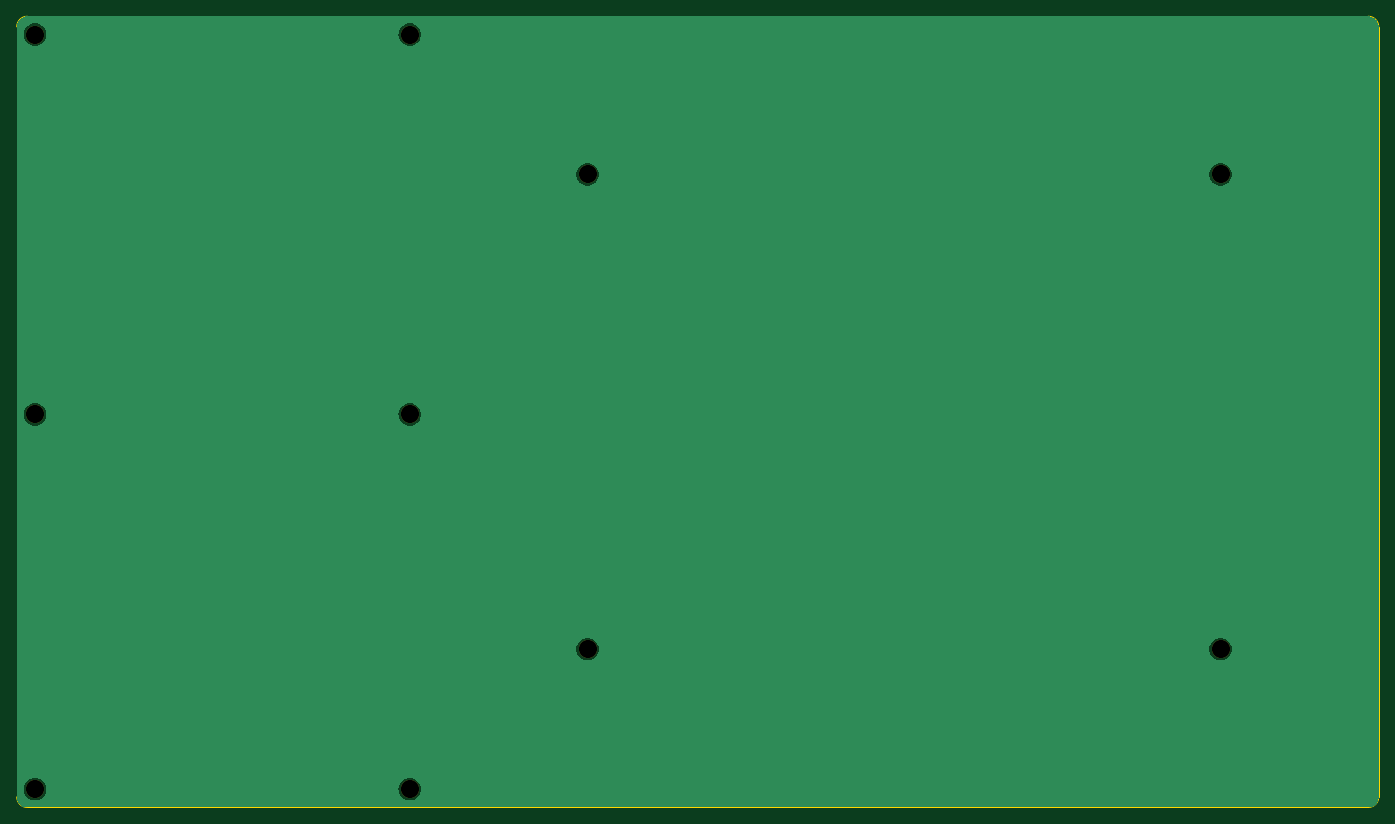
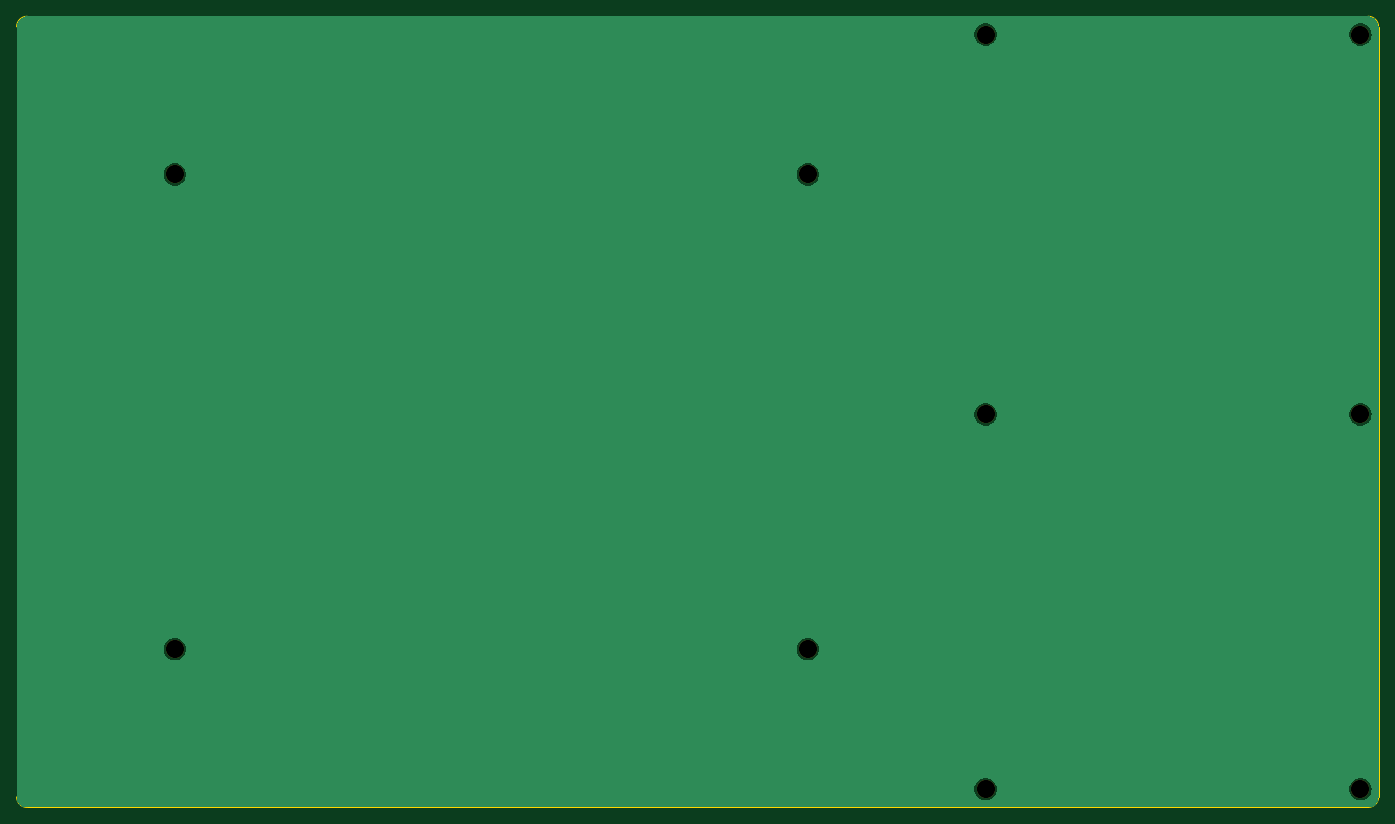
Circuit board: 11 layer files. Board 164.0 x 95.2 mm.
- bottom_copper: TPS-B_Cu.gbr (20829 bytes)
- bottom_mask: TPS-B_Mask.gbr (895 bytes)
- paste: TPS-B_Paste.gbr (446 bytes)
- bottom_silk: TPS-B_Silkscreen.gbr (447 bytes)
- outline: TPS-Edge_Cuts.gbr (978 bytes)
- top_copper: TPS-F_Cu.gbr (20829 bytes)
- top_mask: TPS-F_Mask.gbr (895 bytes)
- paste: TPS-F_Paste.gbr (446 bytes)
- top_silk: TPS-F_Silkscreen.gbr (447 bytes)
- drill: TPS-NPTH.drl (492 bytes)
- drill: TPS-PTH.drl (268 bytes)

=== bottom_copper: TPS-B_Cu.gbr (20829 bytes, source omitted) ===
=== bottom_mask: TPS-B_Mask.gbr ===
%TF.GenerationSoftware,KiCad,Pcbnew,7.0.5*%
%TF.CreationDate,2024-09-25T00:15:13+08:00*%
%TF.ProjectId,TPS,5450532e-6b69-4636-9164-5f7063625858,rev?*%
%TF.SameCoordinates,Original*%
%TF.FileFunction,Soldermask,Bot*%
%TF.FilePolarity,Negative*%
%FSLAX46Y46*%
G04 Gerber Fmt 4.6, Leading zero omitted, Abs format (unit mm)*
G04 Created by KiCad (PCBNEW 7.0.5) date 2024-09-25 00:15:13*
%MOMM*%
%LPD*%
G01*
G04 APERTURE LIST*
%ADD10C,2.200000*%
G04 APERTURE END LIST*
D10*
%TO.C,H4*%
X183375000Y-105200000D03*
%TD*%
%TO.C,H10*%
X85775000Y-76936000D03*
%TD*%
%TO.C,H7*%
X85775000Y-31200000D03*
%TD*%
%TO.C,H1*%
X107175000Y-48050000D03*
%TD*%
%TO.C,H2*%
X107175000Y-105200000D03*
%TD*%
%TO.C,H6*%
X40661000Y-31200000D03*
%TD*%
%TO.C,H3*%
X183375000Y-48050000D03*
%TD*%
%TO.C,H9*%
X40661000Y-122050000D03*
%TD*%
%TO.C,H8*%
X40661000Y-76936000D03*
%TD*%
%TO.C,H11*%
X85775000Y-122050000D03*
%TD*%
M02*

=== paste: TPS-B_Paste.gbr ===
%TF.GenerationSoftware,KiCad,Pcbnew,7.0.5*%
%TF.CreationDate,2024-09-25T00:15:13+08:00*%
%TF.ProjectId,TPS,5450532e-6b69-4636-9164-5f7063625858,rev?*%
%TF.SameCoordinates,Original*%
%TF.FileFunction,Paste,Bot*%
%TF.FilePolarity,Positive*%
%FSLAX46Y46*%
G04 Gerber Fmt 4.6, Leading zero omitted, Abs format (unit mm)*
G04 Created by KiCad (PCBNEW 7.0.5) date 2024-09-25 00:15:13*
%MOMM*%
%LPD*%
G01*
G04 APERTURE LIST*
G04 APERTURE END LIST*
M02*

=== bottom_silk: TPS-B_Silkscreen.gbr ===
%TF.GenerationSoftware,KiCad,Pcbnew,7.0.5*%
%TF.CreationDate,2024-09-25T00:15:13+08:00*%
%TF.ProjectId,TPS,5450532e-6b69-4636-9164-5f7063625858,rev?*%
%TF.SameCoordinates,Original*%
%TF.FileFunction,Legend,Bot*%
%TF.FilePolarity,Positive*%
%FSLAX46Y46*%
G04 Gerber Fmt 4.6, Leading zero omitted, Abs format (unit mm)*
G04 Created by KiCad (PCBNEW 7.0.5) date 2024-09-25 00:15:13*
%MOMM*%
%LPD*%
G01*
G04 APERTURE LIST*
G04 APERTURE END LIST*
M02*

=== outline: TPS-Edge_Cuts.gbr ===
%TF.GenerationSoftware,KiCad,Pcbnew,7.0.5*%
%TF.CreationDate,2024-09-25T00:15:13+08:00*%
%TF.ProjectId,TPS,5450532e-6b69-4636-9164-5f7063625858,rev?*%
%TF.SameCoordinates,Original*%
%TF.FileFunction,Profile,NP*%
%FSLAX46Y46*%
G04 Gerber Fmt 4.6, Leading zero omitted, Abs format (unit mm)*
G04 Created by KiCad (PCBNEW 7.0.5) date 2024-09-25 00:15:13*
%MOMM*%
%LPD*%
G01*
G04 APERTURE LIST*
%TA.AperFunction,Profile*%
%ADD10C,0.120000*%
%TD*%
G04 APERTURE END LIST*
D10*
X201155000Y-29000000D02*
X39731000Y-29000000D01*
X38461000Y-122980000D02*
G75*
G03*
X39731000Y-124250000I1270000J0D01*
G01*
X39731000Y-29000000D02*
G75*
G03*
X38461000Y-30270000I0J-1270000D01*
G01*
X202425000Y-122980000D02*
X202425000Y-30270000D01*
X201155000Y-124250000D02*
X39731000Y-124250000D01*
X38461000Y-30270000D02*
X38461000Y-122980000D01*
X201155000Y-124250000D02*
G75*
G03*
X202425000Y-122980000I0J1270000D01*
G01*
X202425000Y-30270000D02*
G75*
G03*
X201155000Y-29000000I-1270000J0D01*
G01*
M02*

=== top_copper: TPS-F_Cu.gbr (20829 bytes, source omitted) ===
=== top_mask: TPS-F_Mask.gbr ===
%TF.GenerationSoftware,KiCad,Pcbnew,7.0.5*%
%TF.CreationDate,2024-09-25T00:15:13+08:00*%
%TF.ProjectId,TPS,5450532e-6b69-4636-9164-5f7063625858,rev?*%
%TF.SameCoordinates,Original*%
%TF.FileFunction,Soldermask,Top*%
%TF.FilePolarity,Negative*%
%FSLAX46Y46*%
G04 Gerber Fmt 4.6, Leading zero omitted, Abs format (unit mm)*
G04 Created by KiCad (PCBNEW 7.0.5) date 2024-09-25 00:15:13*
%MOMM*%
%LPD*%
G01*
G04 APERTURE LIST*
%ADD10C,2.200000*%
G04 APERTURE END LIST*
D10*
%TO.C,H4*%
X183375000Y-105200000D03*
%TD*%
%TO.C,H10*%
X85775000Y-76936000D03*
%TD*%
%TO.C,H7*%
X85775000Y-31200000D03*
%TD*%
%TO.C,H1*%
X107175000Y-48050000D03*
%TD*%
%TO.C,H2*%
X107175000Y-105200000D03*
%TD*%
%TO.C,H6*%
X40661000Y-31200000D03*
%TD*%
%TO.C,H3*%
X183375000Y-48050000D03*
%TD*%
%TO.C,H9*%
X40661000Y-122050000D03*
%TD*%
%TO.C,H8*%
X40661000Y-76936000D03*
%TD*%
%TO.C,H11*%
X85775000Y-122050000D03*
%TD*%
M02*

=== paste: TPS-F_Paste.gbr ===
%TF.GenerationSoftware,KiCad,Pcbnew,7.0.5*%
%TF.CreationDate,2024-09-25T00:15:13+08:00*%
%TF.ProjectId,TPS,5450532e-6b69-4636-9164-5f7063625858,rev?*%
%TF.SameCoordinates,Original*%
%TF.FileFunction,Paste,Top*%
%TF.FilePolarity,Positive*%
%FSLAX46Y46*%
G04 Gerber Fmt 4.6, Leading zero omitted, Abs format (unit mm)*
G04 Created by KiCad (PCBNEW 7.0.5) date 2024-09-25 00:15:13*
%MOMM*%
%LPD*%
G01*
G04 APERTURE LIST*
G04 APERTURE END LIST*
M02*

=== top_silk: TPS-F_Silkscreen.gbr ===
%TF.GenerationSoftware,KiCad,Pcbnew,7.0.5*%
%TF.CreationDate,2024-09-25T00:15:13+08:00*%
%TF.ProjectId,TPS,5450532e-6b69-4636-9164-5f7063625858,rev?*%
%TF.SameCoordinates,Original*%
%TF.FileFunction,Legend,Top*%
%TF.FilePolarity,Positive*%
%FSLAX46Y46*%
G04 Gerber Fmt 4.6, Leading zero omitted, Abs format (unit mm)*
G04 Created by KiCad (PCBNEW 7.0.5) date 2024-09-25 00:15:13*
%MOMM*%
%LPD*%
G01*
G04 APERTURE LIST*
G04 APERTURE END LIST*
M02*

=== drill: TPS-NPTH.drl ===
M48
; DRILL file {KiCad 7.0.5} date Wed Sep 25 00:15:11 2024
; FORMAT={-:-/ absolute / metric / decimal}
; #@! TF.CreationDate,2024-09-25T00:15:11+08:00
; #@! TF.GenerationSoftware,Kicad,Pcbnew,7.0.5
; #@! TF.FileFunction,NonPlated,1,2,NPTH
FMAT,2
METRIC
; #@! TA.AperFunction,NonPlated,NPTH,ComponentDrill
T1C2.200
%
G90
G05
T1
X40.661Y-31.2
X40.661Y-76.936
X40.661Y-122.05
X85.775Y-31.2
X85.775Y-76.936
X85.775Y-122.05
X107.175Y-48.05
X107.175Y-105.2
X183.375Y-48.05
X183.375Y-105.2
T0
M30

=== drill: TPS-PTH.drl ===
M48
; DRILL file {KiCad 7.0.5} date Wed Sep 25 00:15:11 2024
; FORMAT={-:-/ absolute / metric / decimal}
; #@! TF.CreationDate,2024-09-25T00:15:11+08:00
; #@! TF.GenerationSoftware,Kicad,Pcbnew,7.0.5
; #@! TF.FileFunction,Plated,1,2,PTH
FMAT,2
METRIC
%
G90
G05
T0
M30

